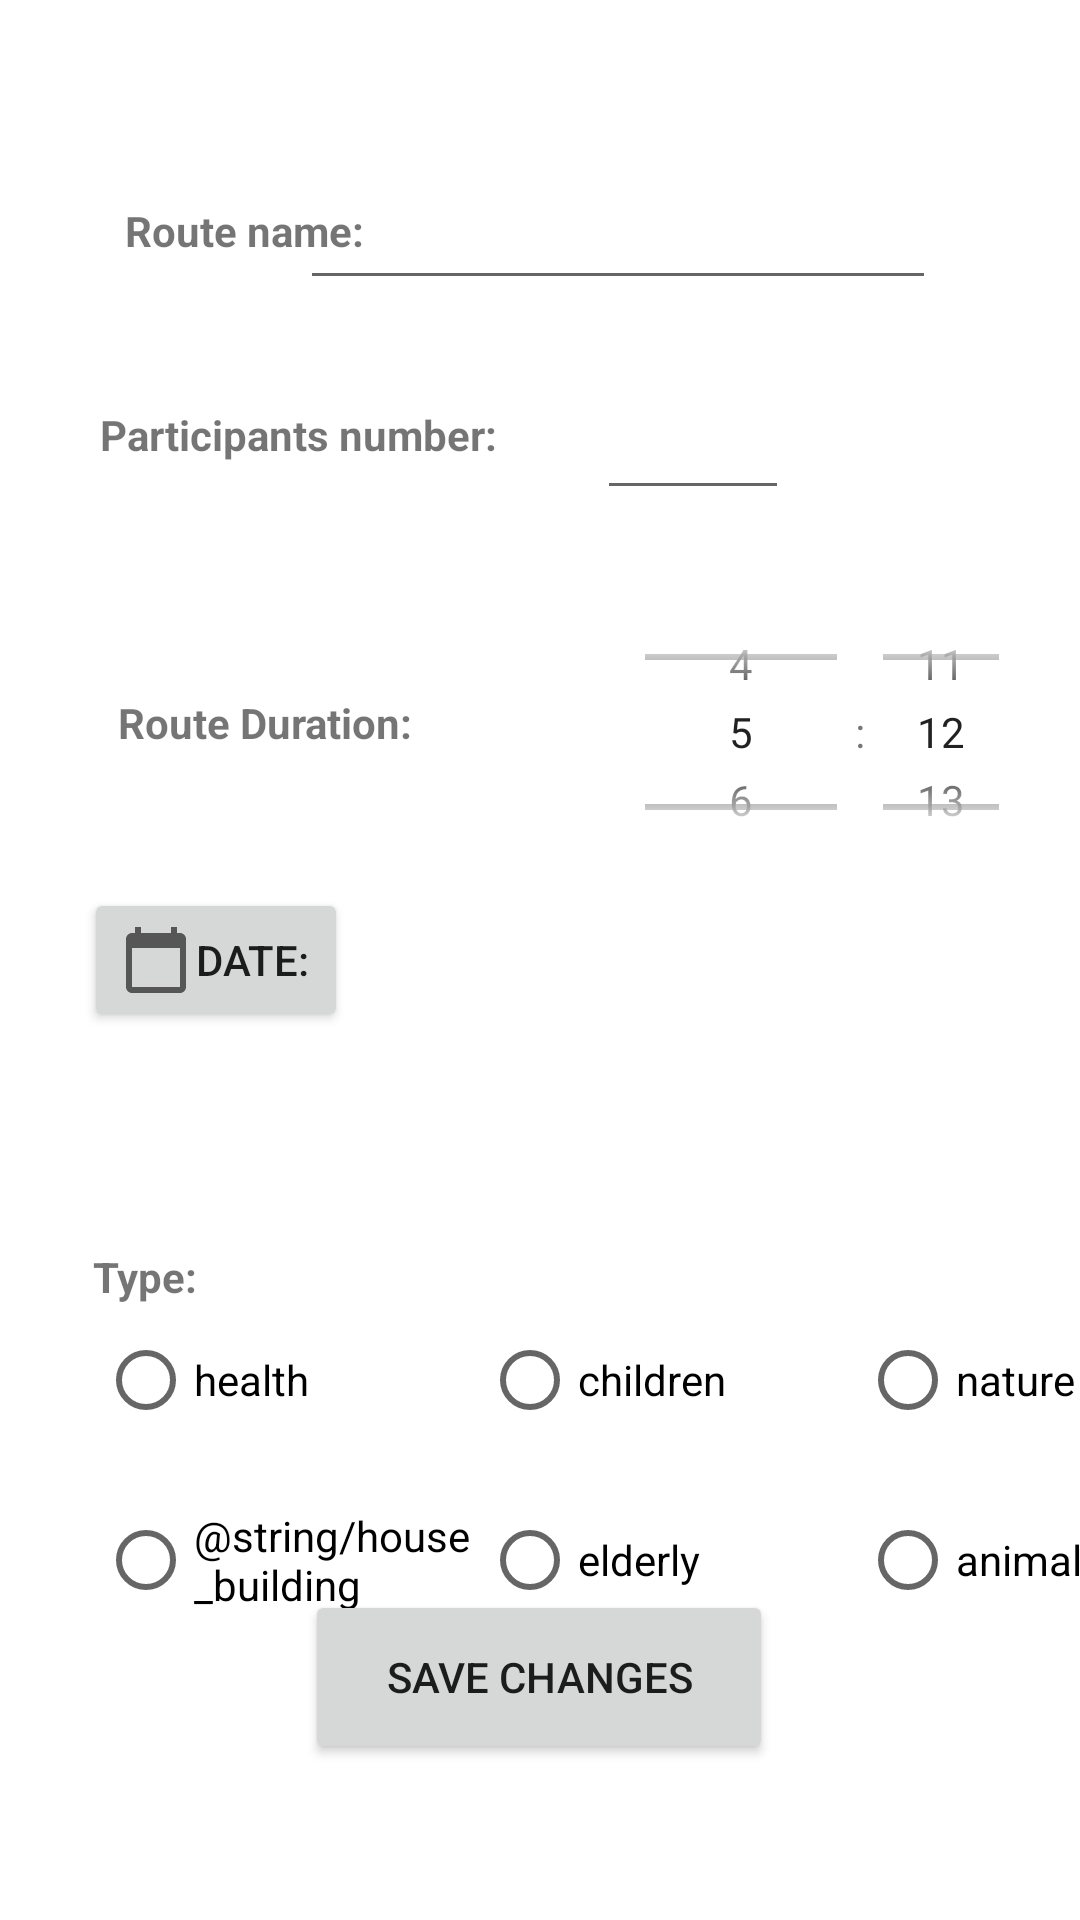

Here is an Android app screen rendered from its layout file. Give the layout XML and the strings, colors and styles it references.
<!-- AndroidManifest.xml: application theme Theme.VOW -->
<!-- res/layout/activity_new_route.xml -->
<?xml version="1.0" encoding="utf-8"?>
<androidx.constraintlayout.widget.ConstraintLayout xmlns:android="http://schemas.android.com/apk/res/android"
    xmlns:app="http://schemas.android.com/apk/res-auto"
    xmlns:tools="http://schemas.android.com/tools"
    android:layout_width="match_parent"
    android:layout_height="match_parent"
    tools:context=".ui.route.NewRouteFragment"
    android:id="@+id/activity_new_route">

    <TextView
        android:id="@+id/textViewNameAct"
        android:layout_width="99dp"
        android:layout_height="50dp"
        android:layout_alignParentEnd="true"
        android:layout_marginStart="32dp"
        android:layout_marginTop="52dp"
        android:gravity="center"
        android:text="@string/route_name"
        android:textStyle="bold"
        app:layout_constraintStart_toStartOf="parent"
        app:layout_constraintTop_toTopOf="parent" />

    <EditText
        android:id="@+id/editTextNameRoute"
        android:layout_width="212dp"
        android:layout_height="48dp"
        android:layout_alignParentEnd="true"
        android:layout_alignParentBottom="true"
        android:layout_marginTop="52dp"
        android:layout_marginEnd="48dp"
        android:inputType="textPersonName"
        app:layout_constraintEnd_toEndOf="parent"
        app:layout_constraintTop_toTopOf="parent" />

    <TextView
        android:id="@+id/textViewParticipantNum"
        android:layout_width="143dp"
        android:layout_height="54dp"
        android:textStyle="bold"
        android:layout_above="@+id/textViewDuration"
        android:layout_alignParentEnd="true"
        android:layout_marginStart="28dp"
        android:layout_marginTop="16dp"
        android:gravity="center"
        android:text="@string/number_participants"
        app:layout_constraintStart_toStartOf="parent"
        app:layout_constraintTop_toBottomOf="@+id/textViewNameAct" />

    <EditText
        android:id="@+id/editTextParticipantNumRoute"
        android:layout_width="64dp"
        android:layout_height="50dp"
        android:layout_alignParentEnd="true"
        android:layout_alignParentBottom="true"
        android:layout_marginStart="28dp"
        android:layout_marginTop="20dp"
        android:inputType="text|number"
        app:layout_constraintStart_toEndOf="@+id/textViewParticipantNum"
        app:layout_constraintTop_toBottomOf="@+id/editTextNameRoute" />

    <TextView
        android:id="@+id/textViewDuration"
        android:layout_width="121dp"
        android:layout_height="50dp"
        android:textStyle="bold"
        android:layout_alignParentEnd="true"
        android:layout_alignParentBottom="true"
        android:layout_marginTop="44dp"
        android:gravity="center"
        android:text="@string/route_duration"
        app:layout_constraintEnd_toEndOf="@+id/textViewParticipantNum"
        app:layout_constraintHorizontal_bias="0.0"
        app:layout_constraintStart_toStartOf="@+id/textViewParticipantNum"
        app:layout_constraintTop_toBottomOf="@+id/textViewParticipantNum" />

    <TimePicker
        android:id="@+id/durationPickerRoute"
        android:layout_width="150dp"
        android:layout_height="100dp"
        android:layout_marginTop="24dp"
        android:timePickerMode="spinner"
        app:layout_constraintEnd_toEndOf="@+id/editTextParticipantNumRoute"
        app:layout_constraintHorizontal_bias="0.0"
        app:layout_constraintStart_toStartOf="@+id/editTextParticipantNumRoute"
        app:layout_constraintTop_toBottomOf="@+id/editTextParticipantNumRoute" />

    <Button
        android:id="@+id/bttnDateRoute"
        android:layout_width="wrap_content"
        android:layout_height="wrap_content"
        android:layout_alignParentStart="true"
        android:layout_alignParentEnd="true"
        android:layout_alignParentBottom="true"
        android:layout_marginStart="28dp"
        android:layout_marginTop="30dp"
        android:layout_marginBottom="20dp"
        android:drawableLeft="@drawable/ic_baseline_calendar_today_24"
        android:text="@string/date"
        android:textColorHighlight="#FFFFFF"
        android:textColorLink="#53BCBE"
        android:enabled="true"
        app:layout_constraintBottom_toTopOf="@+id/bttnSaveChangesRoute"
        app:layout_constraintStart_toStartOf="parent"
        app:layout_constraintTop_toBottomOf="@+id/textViewDuration"
        app:layout_constraintVertical_bias="0.0"
        app:rippleColor="#FF5722" />

    

    <TextView
        android:id="@+id/textView"
        android:layout_width="wrap_content"
        android:layout_height="wrap_content"
        android:layout_marginTop="72dp"
        android:text="@string/type"
        android:textStyle="bold"
        app:layout_constraintEnd_toEndOf="@+id/bttnDateRoute"
        app:layout_constraintHorizontal_bias="0.058"
        app:layout_constraintStart_toStartOf="@+id/bttnDateRoute"
        app:layout_constraintTop_toBottomOf="@+id/bttnDateRoute" />

    <RadioGroup
        android:id="@+id/group1Route"
        android:layout_width="wrap_content"
        android:layout_height="wrap_content"
        android:layout_marginTop="92dp"
        android:orientation="horizontal"
        app:layout_constraintEnd_toEndOf="@+id/bttnDateRoute"
        app:layout_constraintHorizontal_bias="0.094"
        app:layout_constraintStart_toStartOf="@+id/bttnDateRoute"
        app:layout_constraintTop_toBottomOf="@+id/bttnDateRoute">

        <RadioButton
            android:id="@+id/radioHealth"
            android:layout_width="128dp"
            android:layout_height="match_parent"
            android:layout_marginLeft="30dp"
            android:text="@string/health"
            tools:layout_editor_absoluteX="18dp"
            tools:layout_editor_absoluteY="516dp" />

        <RadioButton
            android:id="@+id/radioChildren"
            android:layout_width="126dp"
            android:layout_height="match_parent"
            android:text="@string/children"
            tools:layout_editor_absoluteX="18dp"
            tools:layout_editor_absoluteY="516dp" />

        <RadioButton
            android:id="@+id/radioNature"
            android:layout_width="146dp"
            android:layout_height="match_parent"
            android:text="@string/nature"
            tools:layout_editor_absoluteX="18dp"
            tools:layout_editor_absoluteY="516dp" />

    </RadioGroup>

    <RadioGroup
        android:id="@+id/group2Route"
        android:layout_width="wrap_content"
        android:layout_height="wrap_content"
        android:layout_marginTop="8dp"
        android:orientation="horizontal"
        android:textStyle="bold"
        app:layout_constraintEnd_toEndOf="@+id/group1Route"
        app:layout_constraintHorizontal_bias="0.0"
        app:layout_constraintStart_toStartOf="@+id/group1Route"
        app:layout_constraintTop_toBottomOf="@+id/group1Route">

        <RadioButton
            android:id="@+id/radioHouseBuilding"
            android:layout_width="128dp"
            android:layout_height="match_parent"
            android:layout_marginLeft="30dp"
            android:text="@string/house_building"
            tools:layout_editor_absoluteX="20dp"
            tools:layout_editor_absoluteY="200dp" />

        <RadioButton
            android:id="@+id/radioElderly"
            android:layout_width="126dp"
            android:layout_height="match_parent"
            android:text="@string/elderly"
            tools:layout_editor_absoluteX="18dp"
            tools:layout_editor_absoluteY="516dp" />

        <RadioButton
            android:id="@+id/radioAnimals"
            android:layout_width="142dp"
            android:layout_height="match_parent"
            android:text="@string/animals"
            tools:layout_editor_absoluteX="18dp"
            tools:layout_editor_absoluteY="516dp" />
    </RadioGroup>

    <Button
        android:id="@+id/bttnSaveChangesRoute"
        android:layout_width="156dp"
        android:layout_height="58dp"
        android:layout_alignParentStart="true"
        android:layout_alignParentEnd="true"
        android:layout_alignParentBottom="true"
        android:layout_marginBottom="52dp"
        android:text="@string/save_changes"
        app:layout_constraintBottom_toBottomOf="parent"
        app:layout_constraintEnd_toEndOf="@+id/group2Route"
        app:layout_constraintHorizontal_bias="0.486"
        app:layout_constraintStart_toStartOf="@+id/group2Route" />


</androidx.constraintlayout.widget.ConstraintLayout>
<!-- resources referenced by this layout -->
<resources>
  <!-- drawable ic_baseline_calendar_today_24 (drawable) -->
  <vector xmlns:android="http://schemas.android.com/apk/res/android"
      android:width="24dp"
      android:height="24dp"
      android:viewportWidth="24"
      android:viewportHeight="24"
      android:tint="?attr/colorControlNormal">
    <path
        android:fillColor="@color/white"
        android:pathData="M20,3h-1L19,1h-2v2L7,3L7,1L5,1v2L4,3c-1.1,0 -2,0.9 -2,2v16c0,1.1 0.9,2 2,2h16c1.1,0 2,-0.9 2,-2L22,5c0,-1.1 -0.9,-2 -2,-2zM20,21L4,21L4,8h16v13z"/>
  </vector>
  <string name="animals">animals</string>
  <string name="children">children</string>
  <string name="date">Date:</string>
  <string name="elderly">elderly</string>
  <string name="health">health</string>
  <string name="nature">nature</string>
  <string name="number_participants">Participants number: </string>
  <string name="route_duration">Route Duration:</string>
  <string name="route_name">Route name:</string>
  <string name="save_changes">Save changes</string>
  <string name="type">Type:</string>
  <style name="Theme.VOW" parent="Theme.MaterialComponents.DayNight.DarkActionBar">
          
          <item name="colorPrimary">#1CABB4</item>
          <item name="colorPrimaryVariant">#53BCBE</item>
          <item name="colorOnPrimary">#E2F7F8</item>
          
          <item name="colorSecondary">#1CABB4</item>
          <item name="colorSecondaryVariant">#53BCBE</item>
          <item name="colorOnSecondary">#367c83</item>
          
          <item name="android:statusBarColor" tools:targetApi="l">?attr/colorPrimaryVariant</item>
          
      </style>
  <color name="white">#FFFFFFFF</color>
</resources>
